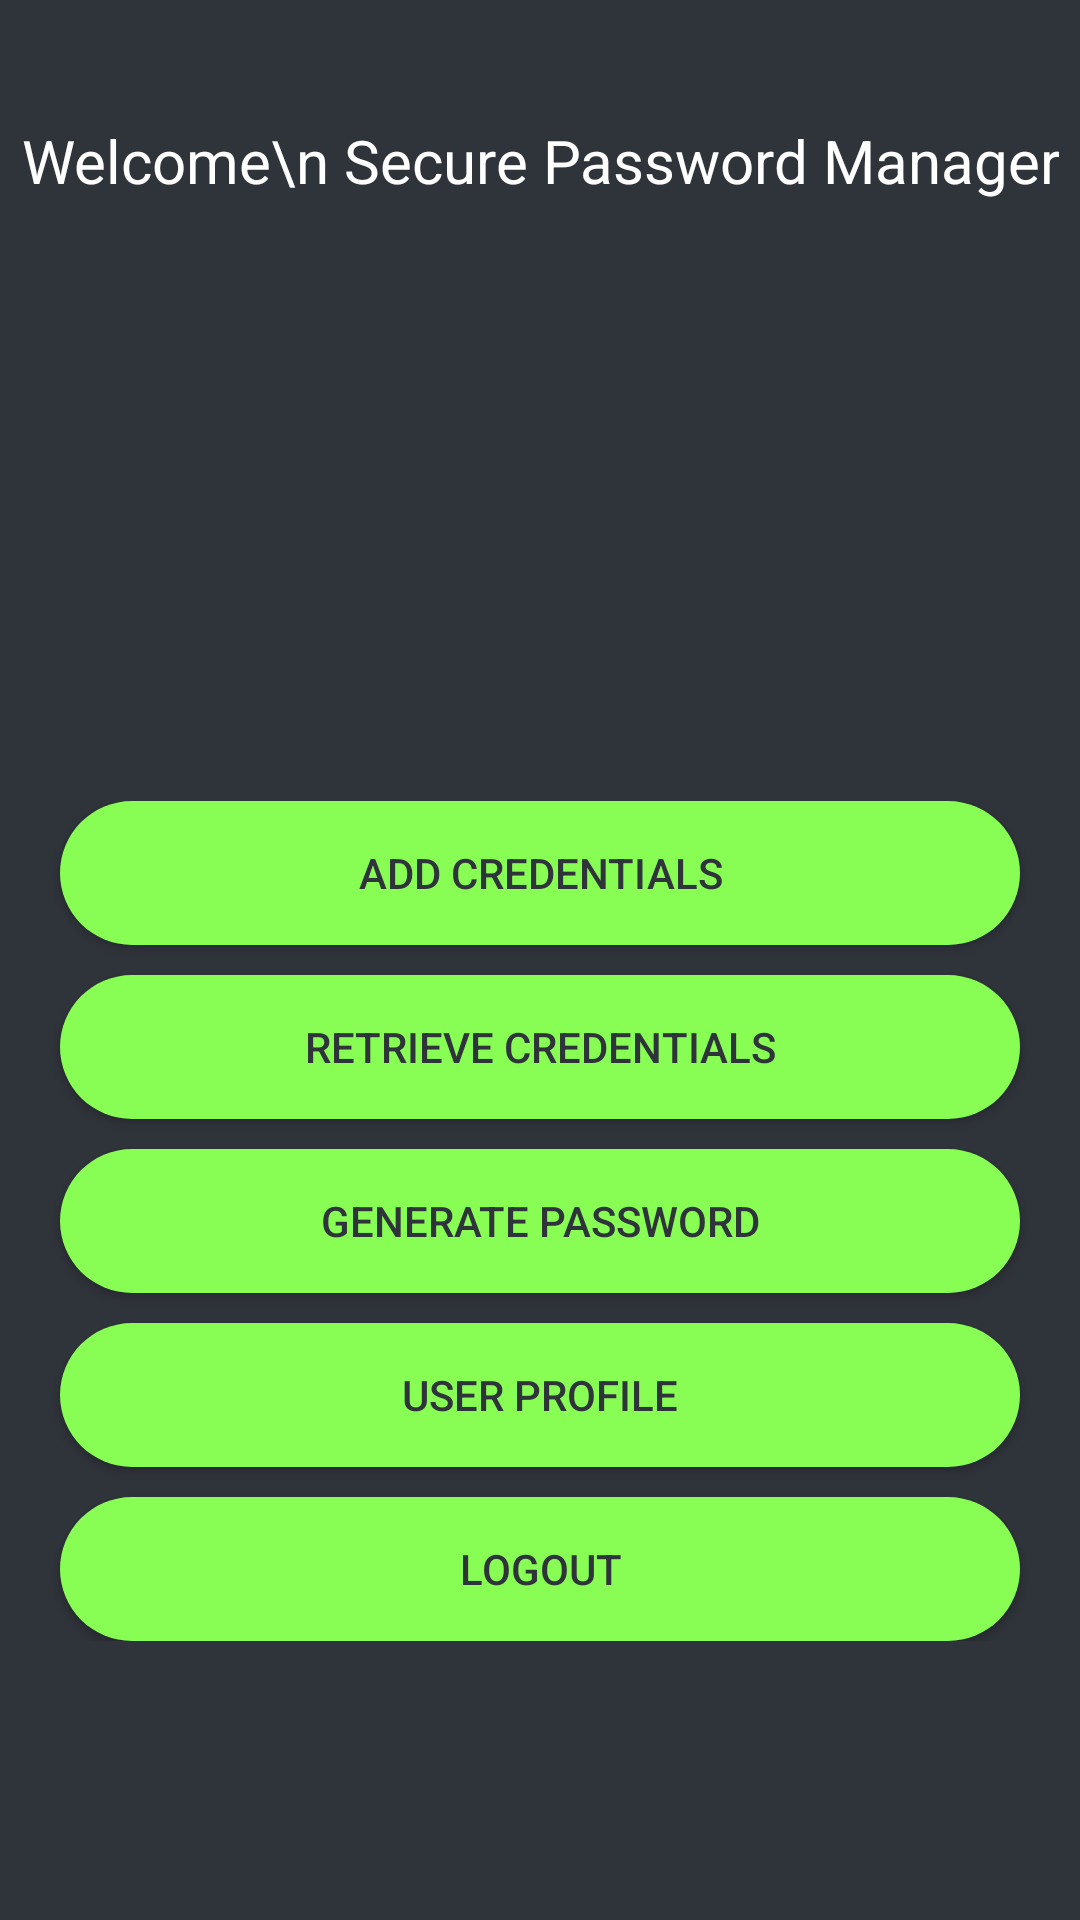

Write the Android layout XML for this screen, with the resource values it uses.
<!-- AndroidManifest.xml: application theme Theme.LoginApp -->
<!-- res/layout/home_page.xml -->
<?xml version="1.0" encoding="utf-8"?>
<RelativeLayout
    xmlns:android="http://schemas.android.com/apk/res/android"
    xmlns:app="http://schemas.android.com/apk/res-auto"
    xmlns:tools="http://schemas.android.com/tools"
    android:layout_width="match_parent"
    android:layout_height="match_parent"
    android:background="@color/colorPrimary"
    tools:context=".HomePage">

    <TextView
        android:id="@+id/heading"
        android:layout_width="wrap_content"
        android:layout_height="wrap_content"
        android:text="Welcome\n Secure Password Manager"
        android:layout_centerHorizontal="true"
        android:textAlignment="center"
        android:layout_marginTop="40dp"
        android:textSize="20dp"
        android:textColor="@color/white"/>


    <ImageView
        android:id="@+id/imagelogo"
        android:layout_width="200dp"
        android:layout_height="200dp"
        android:src="@drawable/logo"
        android:layout_below="@id/heading"
        android:layout_centerHorizontal="true"/>


    <LinearLayout
        android:layout_width="match_parent"
        android:layout_height="wrap_content"
        android:orientation="vertical"
        android:layout_below="@id/imagelogo"
        >

    <Button
        android:id="@+id/addcre"
        android:layout_width="match_parent"
        android:layout_height="wrap_content"
        android:text="Add Credentials"
        android:textColor="@color/colorPrimary"
        android:background="@drawable/round_button_green"
        android:layout_marginStart="20dp"
        android:layout_marginEnd="20dp"/>


        <Button
            android:id="@+id/retrieve"
            android:layout_width="match_parent"
            android:layout_height="wrap_content"
            android:text="Retrieve Credentials"
            android:background="@drawable/round_button_green"
            android:textColor="@color/colorPrimary"
            android:layout_marginStart="20dp"
            android:layout_marginEnd="20dp"
            android:layout_marginTop="10dp"
            />


        <Button
            android:id="@+id/generatePass"
            android:layout_width="match_parent"
            android:layout_height="wrap_content"
            android:text="Generate Password"
            android:background="@drawable/round_button_green"
            android:textColor="@color/colorPrimary"
            android:layout_marginStart="20dp"
            android:layout_marginEnd="20dp"
            android:layout_marginTop="10dp"
            />


        <Button
            android:id="@+id/profile"
            android:layout_width="match_parent"
            android:layout_height="wrap_content"
            android:text="User Profile"
            android:background="@drawable/round_button_green"
            android:textColor="@color/colorPrimary"
            android:layout_marginStart="20dp"
            android:layout_marginEnd="20dp"
            android:layout_marginTop="10dp"
            />


        <Button
            android:id="@+id/logout"
            android:layout_width="match_parent"
            android:layout_height="wrap_content"
            android:text="Logout"
            android:background="@drawable/round_button_green"
            android:textColor="@color/colorPrimary"
            android:layout_marginStart="20dp"
            android:layout_marginEnd="20dp"
            android:layout_marginTop="10dp"
            />

    </LinearLayout>
</RelativeLayout>
<!-- resources referenced by this layout -->
<resources>
  <color name="colorPrimary">#2f333a</color>
  <color name="white">#FFFFFFFF</color>
  <!-- drawable logo: png bitmap (mipmap-xxxhdpi, 3029 bytes) -->
  <!-- drawable round_button_green (drawable) -->
  <?xml version="1.0" encoding="utf-8"?>
  <shape xmlns:android="http://schemas.android.com/apk/res/android">
      <corners android:radius="24dp" />
      <solid android:color="@color/colorGreen" />
  </shape>
  <style name="Theme.LoginApp" parent="Theme.AppCompat.Light.NoActionBar">
          
          <item name="colorPrimary">@color/colorPrimary</item>
          <item name="colorPrimaryDark">@color/colorPrimaryDark</item>
          <item name="colorAccent">@color/colorAccent</item>
      </style>
  <color name="colorGreen">#88FE55</color>
  <color name="colorPrimaryDark">#24272C</color>
  <color name="colorAccent">#3b4048</color>
</resources>
